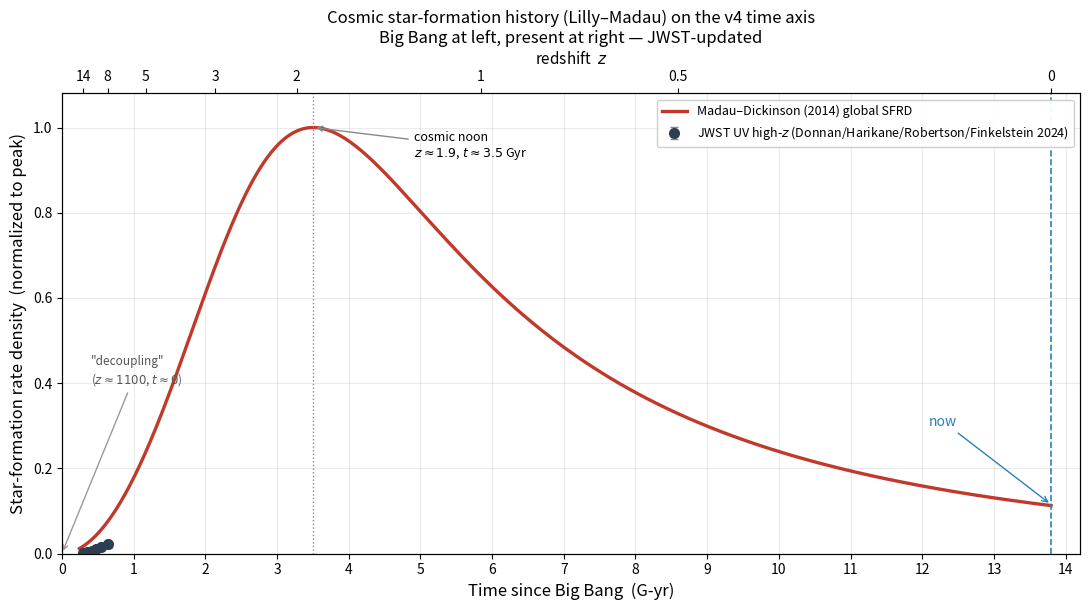

Python code for this plot:
#!/usr/bin/env python3
# -*- coding: utf-8 -*-
"""
Lilly-Madau cosmic star-formation history on the v4 "Time (G-yr)" axis (for J. Nicholson, IPI).

x-axis  = cosmic time since Big Bang in Gyr (0 -> ~13.8), matching the v4 diagram's
          "Time (G-yr)" axis (Big Bang/decoupling at left, "now" at right).
curve   = Madau & Dickinson (2014) global SFRD fit, converted z -> cosmic time.
points  = representative JWST UV-derived high-z SFRD (Donnan+2024, Harikane+2024,
          Robertson+2024, Finkelstein+2024); UV, M_UV<-17, not dust-corrected.
y-axis  = SFRD normalized to the cosmic-noon peak (= 1), so it overlays a schematic.
top axis= redshift z for reference.
Cosmology: flat LCDM, H0=67.4, Om=0.315, OL=0.685 (Planck 2018), t0 = 13.80 Gyr.
"""
import numpy as np
import matplotlib; matplotlib.use("Agg")
import matplotlib.pyplot as plt

# --- cosmology: cosmic age as a function of redshift ---
H0, Om, OL = 67.4, 0.315, 0.685
tH = 9.778 / (H0/100.0)                      # Hubble time in Gyr = 14.51
def age_Gyr(z):
    return (2.0/3.0)/np.sqrt(OL) * tH * np.arcsinh(np.sqrt(OL/Om) * (1.0+z)**-1.5)
t0 = age_Gyr(0.0)                            # 13.80 Gyr

# --- Madau & Dickinson (2014) SFRD fit [Msun/yr/Mpc^3] ---
def md14(z):
    return 0.015 * (1.0+z)**2.7 / (1.0 + ((1.0+z)/2.9)**5.6)
z_curve = np.linspace(0.0, 16.0, 1600)
psi = md14(z_curve)
psi_peak = psi.max()                         # normalization (cosmic noon)
t_curve = age_Gyr(z_curve)

# --- representative JWST high-z SFRD points (log10 rho_SFR, dex error) ---
z_pts   = np.array([8.0, 9.0, 10.0, 11.0, 12.5, 14.0])
log_pts = np.array([-2.55, -2.70, -2.88, -3.05, -3.30, -3.65])
err_pts = np.array([0.15, 0.15, 0.18, 0.20, 0.22, 0.25])
rho_pts = 10.0**log_pts
t_pts   = age_Gyr(z_pts)

# --- figure ---
fig, ax = plt.subplots(figsize=(11, 6.2)); fig.patch.set_facecolor("white")
ax.plot(t_curve, psi/psi_peak, color="#c0392b", lw=2.4,
        label="Madau–Dickinson (2014) global SFRD")
ax.errorbar(t_pts, rho_pts/psi_peak, yerr=(np.log(10)*err_pts)*(rho_pts/psi_peak),
            fmt="o", ms=7, color="#2c3e50", ecolor="#7f8c8d", capsize=3, zorder=5,
            label="JWST UV high-$z$ (Donnan/Harikane/Robertson/Finkelstein 2024)")

# cosmic noon marker
z_noon = z_curve[np.argmax(psi)]; t_noon = age_Gyr(z_noon)
ax.axvline(t_noon, color="#888", ls=":", lw=1)
ax.annotate(f"cosmic noon\n$z\\approx{z_noon:.1f}$, $t\\approx{t_noon:.1f}$ Gyr",
            xy=(t_noon, 1.0), xytext=(t_noon+1.4, 0.93), fontsize=9,
            arrowprops=dict(arrowstyle="->", color="#888"))
# "you are here" / now
ax.axvline(t0, color="#2980b9", ls="--", lw=1.2)
ax.annotate("now", xy=(t0, 0.115), xytext=(t0-1.7, 0.30), fontsize=10, color="#2980b9",
            arrowprops=dict(arrowstyle="->", color="#2980b9"))
# decoupling
ax.annotate('"decoupling"\n($z\\approx1100$, $t\\approx0$)', xy=(0.0, 0.0),
            xytext=(0.4, 0.40), fontsize=8.5, color="#555",
            arrowprops=dict(arrowstyle="->", color="#999"))

ax.set_xlim(0, 14.2); ax.set_ylim(0, 1.08)
ax.set_xlabel("Time since Big Bang  (G-yr)", fontsize=12)
ax.set_ylabel("Star-formation rate density  (normalized to peak)", fontsize=12)
ax.set_xticks(range(0, 15, 1))
ax.grid(alpha=0.25)
ax.legend(loc="upper right", fontsize=9, framealpha=0.95)
ax.set_title("Cosmic star-formation history (Lilly–Madau) on the v4 time axis\n"
             "Big Bang at left, present at right — JWST-updated", fontsize=12)

# top redshift axis (nonlinear: ticks placed at their cosmic-time positions)
z_ticks = np.array([0, 0.5, 1, 2, 3, 5, 8, 14])
axz = ax.twiny(); axz.set_xlim(ax.get_xlim())
axz.set_xticks([age_Gyr(z) for z in z_ticks])
axz.set_xticklabels([f"{z:g}" for z in z_ticks])
axz.set_xlabel("redshift  $z$", fontsize=11)

fig.tight_layout()
fig.savefig("lilly_madau_v4_timeaxis.png", dpi=180, bbox_inches="tight")
print("t0 =", round(t0,3), "Gyr ; cosmic noon z =", round(z_noon,2), "t =", round(t_noon,2),
      "Gyr ; peak SFRD =", round(psi_peak,4), "Msun/yr/Mpc^3")
print("JWST points (z, t_Gyr, normalized):")
for z,t,r in zip(z_pts,t_pts,rho_pts/psi_peak): print(f"  z={z:4} t={t:5.2f}  norm={r:.4f}")
print("written lilly_madau_v4_timeaxis.png")
